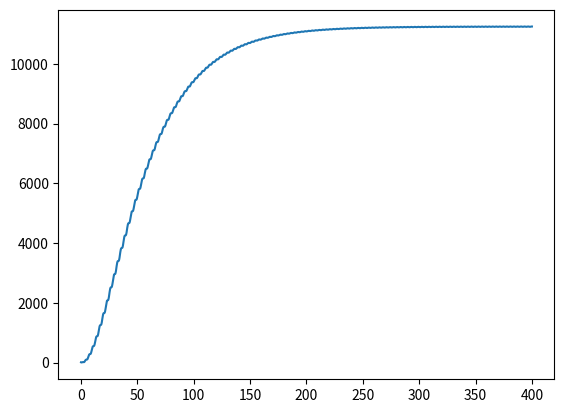

This chart was generated by the following Python code:

import matplotlib.pyplot as plt
import numpy as np

dt = 0.001

k = 1
m = 1
Fz = 7.5
b = 0.05
wf = 1 #rad
w = np.sqrt(k/m)
xeq=0

t = np.arange(0, 400+dt, dt)

arrayx = []
tempos = []
periodo = []
x = np.zeros(t.size)
v = np.zeros(t.size)
a = np.zeros(t.size)
x[0] = -2
v[0] = -4
Em = np.zeros(t.size)

for i in range(t.size-1):
    a[i] = (-k/m)*x[i]-(b*v[i])/m + Fz*np.cos(wf *t[i])/m 
    v[i+1] = v[i] + a[i]*dt
    x[i+1] = x[i]+v[i+1]*dt
    Em[i] = m*(0.5*v[i]**2 + 0.5*(k*x[i]**2-xeq**2))

Em[t.size-1] = m*(0.5*v[t.size-1]**2 + 0.5*(k*x[t.size-1]**2-xeq**2))


for i in range(t.size-1):
    if (x[i-1]<x[i]>x[i+1] and i>0 and t[i]>250):   #mudar 250 para o estacionário que se vê no grafico
        arrayx.append(x[i])
        tempos.append(t[i])

for i in range(0,len(tempos)-1):
    periodo.append(tempos[i+1]-tempos[i])           


#print("Periodo ->",np.mean(periodo))
#print("Amplitude ->" ,np.mean(arrayx))

#plt.plot(t,x)
#plt.show()

plt.plot(t,Em)
plt.show()
